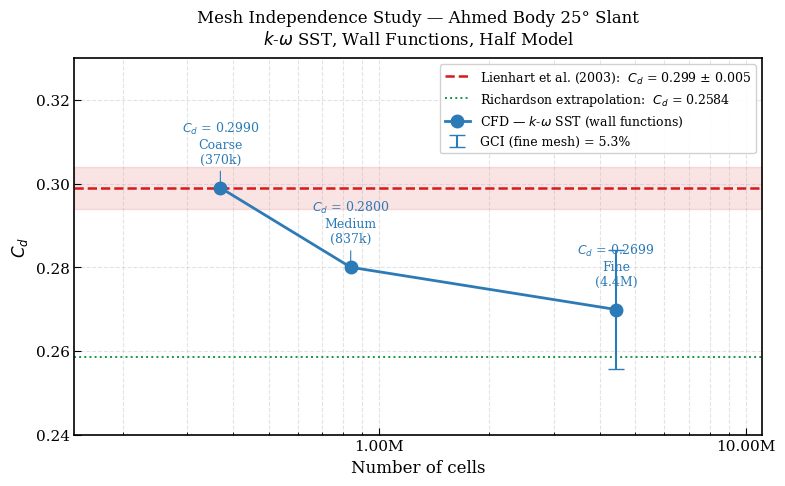

Write Python code to recreate this figure. (Note: this script raises an exception after producing the figure.)
"""
Mesh Independence Study — GCI Method
Celik et al. (2008), Journal of Fluids Engineering

Usage:
  Edit the RESULTS section below with your Cd values and cell counts,
  then run: python scripts/mesh_independence.py
"""

import numpy as np
import matplotlib.pyplot as plt
import matplotlib.ticker as ticker

# ── RESULTS: fill these after running simulations ──────────────────────────
meshes = {
    "coarse": {"cells": 369552, "Cd": 0.299, "Cl": None},
    "medium": {"cells": 837508, "Cd": 0.280, "Cl": None},
    "fine":   {"cells": 4428444, "Cd": 0.2699, "Cl": None},
}

# Lienhart & Becker (2003) experimental reference
CD_REF = 0.299
CD_REF_UNC = 0.005  # uncertainty
# ───────────────────────────────────────────────────────────────────────────


def gci(f1, f2, f3, N1, N2, N3, p_order=None):
    """
    Grid Convergence Index per Celik et al. (2008).
    f1=fine, f2=medium, f3=coarse (f1 most refined)
    N1, N2, N3 = cell counts
    Returns: p (order), f_ext (extrapolated value), GCI_fine, GCI_coarse
    """
    r21 = (N1 / N2) ** (1 / 3)
    r32 = (N2 / N3) ** (1 / 3)

    eps21 = f2 - f1
    eps32 = f3 - f2
    q = np.log(abs(eps32 / eps21) + 1e-16)

    # Iterative solve for p
    if p_order is None:
        p = abs(np.log(abs(eps32 / eps21)) / np.log(r21))
    else:
        p = p_order

    f_ext = f1 + (f1 - f2) / (r21**p - 1)
    e21_a  = abs((f1 - f2) / f1)
    GCI_fine   = 1.25 * e21_a / (r21**p - 1)
    GCI_coarse = 1.25 * abs((f2 - f3) / f2) / (r32**p - 1)
    return p, f_ext, GCI_fine, GCI_coarse


def check_data():
    for name, m in meshes.items():
        if m["cells"] is None or m["Cd"] is None:
            print(f"[!] '{name}' mesh data is missing. Edit the RESULTS section first.")
            return False
    return True


def run():
    if not check_data():
        return

    N = [meshes[k]["cells"] for k in ("fine", "medium", "coarse")]
    Cd = [meshes[k]["Cd"]   for k in ("fine", "medium", "coarse")]

    p, Cd_ext, gci_fine, gci_coarse = gci(*Cd, *N)

    print("=" * 50)
    print("MESH INDEPENDENCE — GCI RESULTS")
    print("=" * 50)
    print(f"  Observed order of accuracy p = {p:.2f}")
    print(f"  Richardson-extrapolated Cd   = {Cd_ext:.4f}")
    print(f"  GCI (fine->medium)           = {gci_fine*100:.2f}%")
    print(f"  GCI (medium->coarse)         = {gci_coarse*100:.2f}%")
    print(f"  Lienhart reference Cd        = {CD_REF} ± {CD_REF_UNC}")
    err = abs(Cd[0] - CD_REF) / CD_REF * 100
    print(f"  Fine mesh vs. experiment     = {err:.2f}%")
    if err < 5:
        print("  [PASS] Within 5% tolerance")
    else:
        print("  [WARN] Outside 5% tolerance — check turbulence model/BCs")
    print("=" * 50)

    # Plot
    plt.rcParams.update({
        "font.family": "serif",
        "font.size": 11,
        "axes.linewidth": 1.2,
        "xtick.direction": "in",
        "ytick.direction": "in",
        "xtick.major.size": 5,
        "ytick.major.size": 5,
    })

    fig, ax = plt.subplots(figsize=(8, 5))

    cell_counts = [meshes[k]["cells"] for k in ("coarse", "medium", "fine")]
    cd_values   = [meshes[k]["Cd"]    for k in ("coarse", "medium", "fine")]
    labels      = ["Coarse\n(370k)", "Medium\n(837k)", "Fine\n(4.4M)"]

    x_min = cell_counts[0] * 0.4
    x_max = cell_counts[-1] * 2.5

    # Experimental band
    ax.fill_between([x_min, x_max],
                    CD_REF - CD_REF_UNC, CD_REF + CD_REF_UNC,
                    color="#d7191c", alpha=0.12, zorder=1)
    ax.axhline(CD_REF, color="#d7191c", linewidth=1.8, linestyle="--", zorder=2,
               label=f"Lienhart et al. (2003):  $C_d$ = {CD_REF} $\\pm$ {CD_REF_UNC}")

    # Richardson extrapolation
    ax.axhline(Cd_ext, color="#1a9641", linewidth=1.4, linestyle=":", zorder=2,
               label=f"Richardson extrapolation:  $C_d$ = {Cd_ext:.4f}")

    # CFD data
    ax.semilogx(cell_counts, cd_values, "o-", color="#2c7bb6",
                linewidth=2, markersize=9, zorder=5,
                label=f"CFD — $k$-$\\omega$ SST (wall functions)")

    # Annotate each point
    offsets = [(0, 10), (0, 10), (0, 10)]
    for i, (x, y, lbl) in enumerate(zip(cell_counts, cd_values, labels)):
        ax.annotate(f"$C_d$ = {y:.4f}\n{lbl}",
                    xy=(x, y), xytext=(0, 18), textcoords="offset points",
                    ha="center", fontsize=9, color="#2c7bb6",
                    arrowprops=dict(arrowstyle="-", color="#2c7bb6", lw=0.8))

    # GCI error bars on fine mesh
    gci_abs = gci_fine * Cd[0]
    ax.errorbar(cell_counts[-1], cd_values[-1], yerr=gci_abs,
                fmt="none", color="#2c7bb6", capsize=6, linewidth=1.5,
                label=f"GCI (fine mesh) = {gci_fine*100:.1f}%")

    ax.set_xscale("log")
    ax.set_xlim(x_min, x_max)
    ax.set_ylim(0.24, 0.33)
    ax.set_xlabel("Number of cells", fontsize=12)
    ax.set_ylabel("$C_d$", fontsize=12)
    ax.set_title("Mesh Independence Study — Ahmed Body 25° Slant\n"
                 "$k$-$\\omega$ SST, Wall Functions, Half Model",
                 fontsize=12, pad=10)
    ax.legend(fontsize=9, loc="upper right", framealpha=0.9)
    ax.grid(True, which="both", linestyle="--", alpha=0.35, linewidth=0.8)
    ax.xaxis.set_major_formatter(ticker.FuncFormatter(
        lambda x, _: f"{x/1e6:.2f}M" if x >= 1e6 else f"{x/1e3:.0f}k"))

    plt.tight_layout()
    out = "report/figures/mesh_independence.pdf"
    plt.savefig(out, dpi=200, bbox_inches="tight")
    print(f"\nFigure saved: {out}")
    plt.show()


if __name__ == "__main__":
    run()
